Run: headless pygame with SDL's dummy video driver; simulated clock (each Clock.tick advances the game by its frame time, no real sleeping); random seed 0; keys injected as events and as key.get_pressed() state; no mouse input.
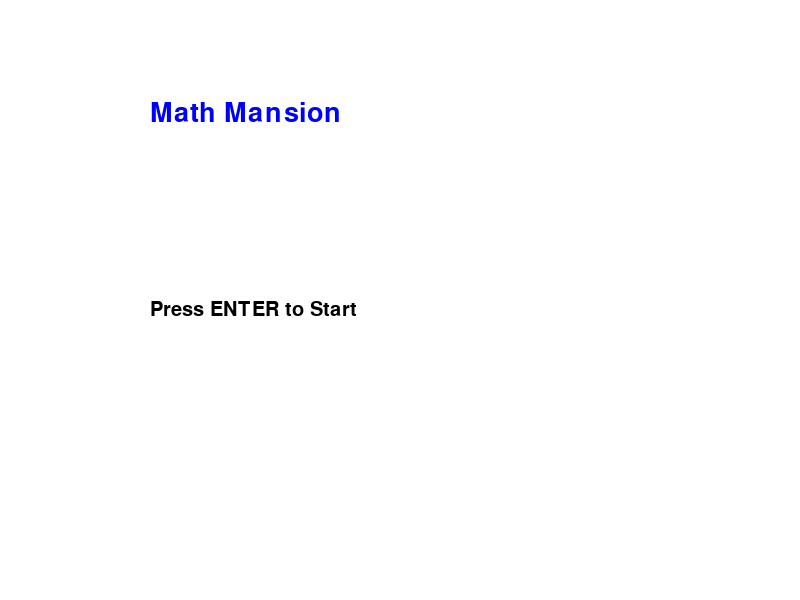
Frame 1 of 2 · flips 1–60 · no input
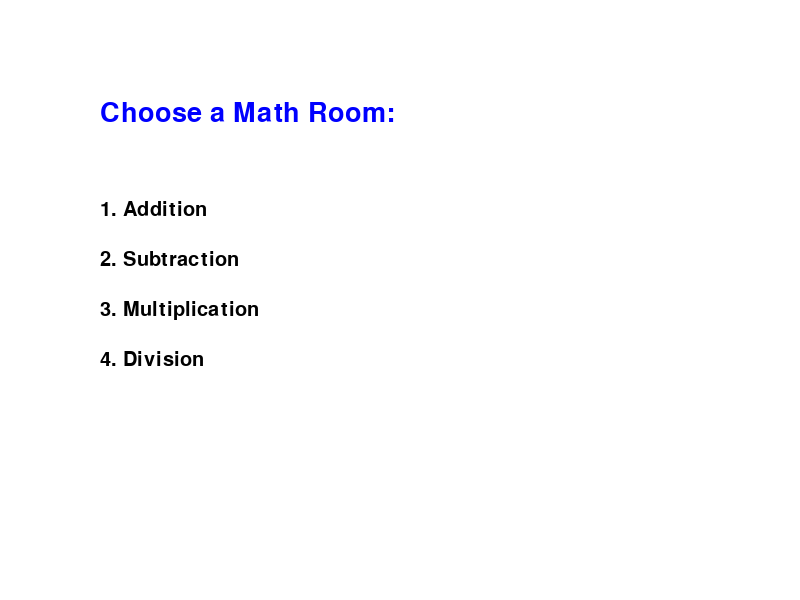
Frame 2 of 2 · flips 61–180 · tapped SPACE, RETURN · held RIGHT (→), D

The pygame program that drew these frames:

import pygame
import random
import sys
import time

# Initialize Pygame
pygame.init()

# Screen dimensions
SCREEN_WIDTH = 800
SCREEN_HEIGHT = 600
screen = pygame.display.set_mode((SCREEN_WIDTH, SCREEN_HEIGHT))
pygame.display.set_caption("Math Mansion")

# Colors
WHITE = (255, 255, 255)
BLACK = (0, 0, 0)
GREEN = (0, 255, 0)
RED = (255, 0, 0)
YELLOW = (255, 255, 0)
BLUE = (0, 0, 255)

# Fonts
font_large = pygame.font.SysFont("ComicSans", 40)  # Changed font to ComicSans and size to 60
font_small = pygame.font.SysFont("ComicSans", 30)  # Changed font to ComicSans and size to 40

# Game variables
current_screen = "main_menu"
score = 0
problems_solved = 0
difficulty_level = 1
time_limit = 10  # Time limit for each question in seconds
reward_time = 2  # Time in seconds for displaying correct feedback

# Badges
badges = {
    "Beginner": {"score": 50, "earned": False},
    "Intermediate": {"score": 100, "earned": False},
    "Advanced": {"score": 200, "earned": False},
}

def draw_text(text, font, color, x, y):
    """Draws text on the screen."""
    text_surface = font.render(text, True, color)
    screen.blit(text_surface, (x, y))

def generate_problem(category, difficulty):
    """Generates a math problem based on the category and difficulty."""
    if category == "addition":
        a = random.randint(1 * difficulty, 10 * difficulty)
        b = random.randint(1 * difficulty, 10 * difficulty)
        return f"{a} + {b}", a + b
    elif category == "subtraction":
        a = random.randint(1 * difficulty, 10 * difficulty)
        b = random.randint(1 * difficulty, a)  # Ensure no negative answers
        return f"{a} - {b}", a - b
    elif category == "multiplication":
        a = random.randint(1 * difficulty, 5 * difficulty)
        b = random.randint(1 * difficulty, 5 * difficulty)
        return f"{a} * {b}", a * b
    elif category == "division":
        a = random.randint(1 * difficulty, 10 * difficulty)
        b = random.randint(1, 10)
        a *= b  # Ensures that division is clean
        return f"{a} / {b}", a // b

def draw_main_menu():
    """Draws the main menu."""
    screen.fill(WHITE)
    draw_text("Math Mansion", font_large, BLUE, 150, 100)
    draw_text("Press ENTER to Start", font_small, BLACK, 150, 300)
    pygame.display.flip()

def draw_mansion_room():
    """Draws the mansion room where math categories are selected."""
    screen.fill(WHITE)
    draw_text("Choose a Math Room:", font_large, BLUE, 100, 100)
    draw_text("1. Addition", font_small, BLACK, 100, 200)
    draw_text("2. Subtraction", font_small, BLACK, 100, 250)
    draw_text("3. Multiplication", font_small, BLACK, 100, 300)
    draw_text("4. Division", font_small, BLACK, 100, 350)
    pygame.display.flip()

def draw_timer(time_left):
    """Displays a countdown timer on the screen."""
    draw_text(f"Time Left: {time_left} sec", font_small, RED, 550, 20)
    pygame.display.flip()

def draw_score_and_badges():
    """Displays the score and badges."""
    screen.fill(WHITE)
    draw_text(f"Score: {score}", font_large, BLUE, 20, 20)
    
    y_offset = 100
    for badge, info in badges.items():
        if info["earned"]:
            draw_text(f"{badge} Badge Earned!", font_small, GREEN, 20, y_offset)
        y_offset += 50
    
    pygame.display.flip()

def check_badges():
    """Check and update badges based on score."""
    global badges
    for badge, info in badges.items():
        if score >= info["score"] and not info["earned"]:
            info["earned"] = True
            # Show badge earned notification
            screen.fill(WHITE)
            draw_text(f"Congratulations! You earned the {badge} Badge!", font_large, GREEN, 100, 300)
            pygame.display.flip()
            pygame.time.wait(2000)  # Show for 2 seconds

def solve_problem(category):
    """Handles the math problem-solving process."""
    global problems_solved, score, difficulty_level, start_time
    problem, answer = generate_problem(category, difficulty_level)
    user_input = ""
    start_time = time.time()

    while True:
        screen.fill(WHITE)
        draw_text(f"Solve: {problem}", font_large, BLACK, 250, 100)
        draw_text(f"Your Answer: {user_input}", font_small, BLACK, 250, 200)
        
        time_left = max(0, time_limit - int(time.time() - start_time))
        draw_timer(time_left)
        
        if time_left == 0:
            return False
        
        pygame.display.flip()
        
        for event in pygame.event.get():
            if event.type == pygame.QUIT:
                pygame.quit()
                sys.exit()
            
            if event.type == pygame.KEYDOWN:
                if event.key == pygame.K_RETURN:
                    try:
                        if int(user_input) == answer:
                            problems_solved += 1
                            score += 10 * difficulty_level
                            difficulty_level += 1
                            check_badges()  # Check for badge updates
                            return True
                        else:
                            return False
                    except ValueError:
                        return False
                elif event.key == pygame.K_BACKSPACE:
                    user_input = user_input[:-1]
                else:
                    if event.unicode.isdigit():
                        user_input += event.unicode

def game_loop():
    """Main game loop."""
    global current_screen
    while True:
        if current_screen == "main_menu":
            draw_main_menu()
        elif current_screen == "mansion_room":
            draw_mansion_room()
        
        for event in pygame.event.get():
            if event.type == pygame.QUIT:
                pygame.quit()
                sys.exit()

            if event.type == pygame.KEYDOWN:
                if current_screen == "main_menu" and event.key == pygame.K_RETURN:
                    current_screen = "mansion_room"
                elif current_screen == "mansion_room":
                    if event.key == pygame.K_1:
                        correct = solve_problem("addition")
                    elif event.key == pygame.K_2:
                        correct = solve_problem("subtraction")
                    elif event.key == pygame.K_3:
                        correct = solve_problem("multiplication")
                    elif event.key == pygame.K_4:
                        correct = solve_problem("division")
                    if correct:
                        screen.fill(WHITE)
                        draw_text("Correct!", font_large, GREEN, 300, 400)
                        pygame.display.flip()
                        pygame.time.wait(reward_time * 1000)
                    else:
                        screen.fill(WHITE)
                        draw_text("Incorrect!", font_large, RED, 300, 400)
                        pygame.display.flip()
                        pygame.time.wait(2000)
                    
                    # Display score and badges after each problem
                    draw_score_and_badges()

# Start the game
game_loop()
